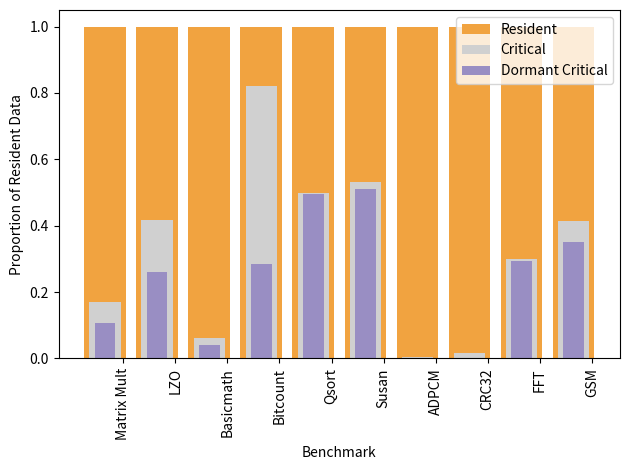

The matplotlib source for this figure:
# libraries
import numpy as np
import matplotlib.pyplot as plt
from matplotlib import rc

benchmark = ["Matrix Mult", "LZO", "Basicmath", "Bitcount", "Qsort", "Susan", "ADPCM", "CRC32", "FFT", "GSM"]
resident = [1.114, 23.525, 4.171, 0.056, 19.79, 2.952, 7.852, 12.648, 11.527, 0.771]
critical = [0.19, 9.804, 0.252, 0.046, 9.852, 1.573, 0.033, 0.206, 3.438, 0.319]
dormant = [0.118, 6.118, 0.17, 0.016, 9.814, 1.505, 0.005, 0.035, 3.388, 0.271]

norm_resident = []
norm_critical = []
norm_dormant = []

barWidth = .8
r = []
label_r = []
start_pos = .1

for index in range(0, len(resident)):
	norm_resident.append(resident[index] / resident[index])
	norm_critical.append(critical[index] / resident[index])
	norm_dormant.append(dormant[index] / resident[index])
	r.append(start_pos)
	label_r.append(start_pos + .35)
	start_pos = start_pos + 1

# y-axis in bold
#rc('font', weight='bold')

# Create brown bars
plt.bar(r, norm_resident, color='#f1a340', width=barWidth)
# Create green bars (middle), on top of the firs ones
plt.bar(r, norm_critical, color='#d0d0d0', width=barWidth-.2)
# Create green bars (top)
plt.bar(r, norm_dormant, color='#998ec3', width=barWidth-.4)

# Custom X axis
plt.xticks(label_r, benchmark, rotation=90)
plt.xlabel("Benchmark")
plt.ylabel("Proportion of Resident Data")
plt.legend(["Resident", "Critical", "Dormant Critical"])

plt.tight_layout()

# Show graphic
plt.savefig('out.svg', bbox_inches='tight', pad_inches=0.2)
plt.show()
